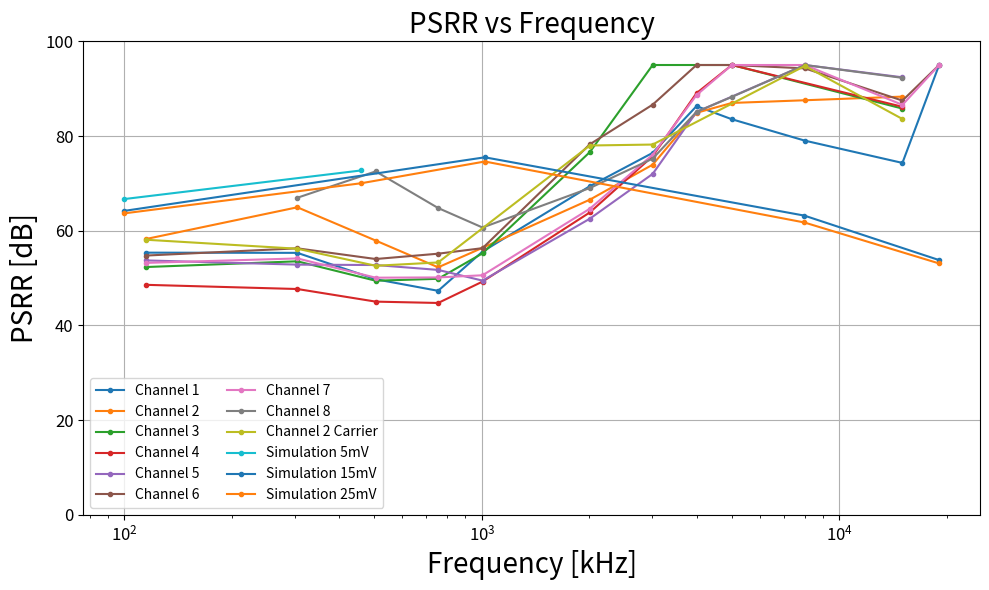

The script that saved this image:
import numpy as np
from math import *
import matplotlib.pyplot as plt

def calcPsrr(dataOn,dataOff,dIn) :
    result = {}
    for chanName in dataOn :
      if chanName not in dataOff : continue
      fftOn = dataOn[chanName]["maxPsd"]
      fftOff = dataOff[chanName]["maxPsd"]
      diff = fftOn - fftOff
      rmsOn  = fftOn/8000.*sqrt(2)
      rmsOff = fftOff/8000.*sqrt(2)
      rmsDiff = diff/8000.*sqrt(2)
      #print(chanName, rmsOn , rmsOff , rmsDiff)
      if rmsOn > rmsOff :
        disturb = sqrt(rmsOn*rmsOn - rmsOff*rmsOff)
      else :
        disturb = 0
      if disturb == 0 :
        print(chanName, rmsOn , rmsOff , 0)
        continue
      convFactor = 2000. / 32767.
      disturbAmp = 2*sqrt(2)*disturb
      disturbAmpDiff = 2*sqrt(2)*rmsDiff
      psrr = 20*log10( dIn / ( disturbAmp * convFactor) )
      psrrDiff = 20*log10( dIn / ( disturbAmpDiff * convFactor) )
      #print(chanName, rmsOn , rmsOff , rmsDiff, disturb , psrr)
      print(chanName, psrr , psrrDiff)
      if psrr > 95 : psrr = 95
      if psrrDiff > 95 : psrrDiff = 95

      #result[chanName] = psrr
      result[chanName] = psrrDiff
    return result

def convertSnrToEnob(snr):
    return (snr - 1.76)/6.02

def main():

    #115kHz no disturbance 
    dIn_115 = 16.8
    result_115_off = {'channel1': {'maxPsd': 125.26925841206713, 'freq': 0.115}, 'channel2': {'maxPsd': 120.50189343841151, 'freq': 0.115}, 'channel3': {'maxPsd': 120.46701410366452, 'freq': 0.115}, 'channel4': {'maxPsd': 137.57756619061348, 'freq': 0.115}, 'channel5': {'maxPsd': 140.93093197214904, 'freq': 0.115}, 'channel6': {'maxPsd': 116.48244357343854, 'freq': 0.115}, 'channel7': {'maxPsd': 129.4334606795059, 'freq': 0.115}, 'channel8': {'maxPsd': 123.581046940801, 'freq': 0.115}}
    result_115_on = {'channel1': {'maxPsd': 1063.4261476095169, 'freq': 0.115}, 'channel2': {'maxPsd': 794.3708030725462, 'freq': 0.115}, 'channel3': {'maxPsd': 1451.4198701167418, 'freq': 0.115}, 'channel4': {'maxPsd': 2188.5233363501247, 'freq': 0.115}, 'channel5': {'maxPsd': 1273.7770041746728, 'freq': 0.115}, 'channel6': {'maxPsd': 1123.5164100745599, 'freq': 0.115}, 'channel7': {'maxPsd': 1332.7127869568544, 'freq': 0.115}, 'channel8': {'maxPsd': 119.96647388686588, 'freq': 0.115}}

    #305kHz
    dIn_305 = 33.
    result_305_off = {'channel1': {'maxPsd': 101.31604116128933, 'freq': 0.305}, 'channel2': {'maxPsd': 107.25622994487266, 'freq': 0.305}, 'channel3': {'maxPsd': 101.1647514689482, 'freq': 0.305}, 'channel4': {'maxPsd': 108.71931846334114, 'freq': 0.305}, 'channel5': {'maxPsd': 106.27730113686034, 'freq': 0.305}, 'channel6': {'maxPsd': 102.49084154925612, 'freq': 0.305}, 'channel7': {'maxPsd': 111.96914698182604, 'freq': 0.305}, 'channel8': {'maxPsd': 110.55520643875128, 'freq': 0.305}}
    result_305_on = {'channel1': {'maxPsd': 1953.0504284436847, 'freq': 0.305}, 'channel2': {'maxPsd': 718.768322367164, 'freq': 0.305}, 'channel3': {'maxPsd': 2375.824504493591, 'freq': 0.305}, 'channel4': {'maxPsd': 4569.856576430726, 'freq': 0.305}, 'channel5': {'maxPsd': 2571.8693648854246, 'freq': 0.305}, 'channel6': {'maxPsd': 1761.2966165819673, 'freq': 0.305}, 'channel7': {'maxPsd': 2232.844023700281, 'freq': 0.305}, 'channel8': {'maxPsd': 595.4527570875981, 'freq': 0.305}}

    #505kHz
    dIn_505 = 14.
    result_505_off = {'channel1': {'maxPsd': 97.53627075190172, 'freq': 0.505}, 'channel2': {'maxPsd': 98.09336824722298, 'freq': 0.505}, 'channel3': {'maxPsd': 100.4343534435908, 'freq': 0.505}, 'channel4': {'maxPsd': 106.78835367287249, 'freq': 0.505}, 'channel5': {'maxPsd': 107.39627529710042, 'freq': 0.505}, 'channel6': {'maxPsd': 99.50961354826032, 'freq': 0.505}, 'channel7': {'maxPsd': 109.1727101549279, 'freq': 0.505}, 'channel8': {'maxPsd': 97.6847144710903, 'freq': 0.505}}
    result_505_on = {'channel1': {'maxPsd': 1589.37382338563, 'freq': 0.505}, 'channel2': {'maxPsd': 680.554290266049, 'freq': 0.505}, 'channel3': {'maxPsd': 1647.6144746775478, 'freq': 0.505}, 'channel4': {'maxPsd': 2678.396890879443, 'freq': 0.505}, 'channel5': {'maxPsd': 1163.930528488098, 'freq': 0.505}, 'channel6': {'maxPsd': 1012.1094369664384, 'freq': 0.505}, 'channel7': {'maxPsd': 1545.8496671931644, 'freq': 0.505}, 'channel8': {'maxPsd': 206.11256755301693, 'freq': 0.505}}

    #755kHz
    dIn_755 = 9.
    result_755_off = {'channel1': {'maxPsd': 93.06433564823917, 'freq': 0.755}, 'channel2': {'maxPsd': 101.39250255169496, 'freq': 0.755}, 'channel3': {'maxPsd': 106.41296898203368, 'freq': 0.755}, 'channel4': {'maxPsd': 106.0953969949402, 'freq': 0.755}, 'channel5': {'maxPsd': 97.56670953522634, 'freq': 0.755}, 'channel6': {'maxPsd': 89.12047979329382, 'freq': 0.755}, 'channel7': {'maxPsd': 100.08366899277989, 'freq': 0.755}, 'channel8': {'maxPsd': 99.47368719183501, 'freq': 0.755}}
    result_755_on = {'channel1': {'maxPsd': 1364.0999188449125, 'freq': 0.755}, 'channel2': {'maxPsd': 819.2179341919353, 'freq': 0.755}, 'channel3': {'maxPsd': 1055.788973012035, 'freq': 0.755}, 'channel4': {'maxPsd': 1814.4685437840878, 'freq': 0.755}, 'channel5': {'maxPsd': 862.0671721532941, 'freq': 0.755}, 'channel6': {'maxPsd': 604.5599254638433, 'freq': 0.755}, 'channel7': {'maxPsd': 1018.2106232643129, 'freq': 0.755}, 'channel8': {'maxPsd': 269.28478193818, 'freq': 0.755}}
    
    #1.005MHz
    dIn_1005 = 10.
    result_1005_off = {'channel1': {'maxPsd': 86.20070664870187, 'freq': 1.005}, 'channel2': {'maxPsd': 94.75596974290139, 'freq': 1.005}, 'channel3': {'maxPsd': 102.56256847418773, 'freq': 1.005}, 'channel4': {'maxPsd': 105.55970019388063, 'freq': 1.005}, 'channel5': {'maxPsd': 98.08940019467387, 'freq': 1.005}, 'channel6': {'maxPsd': 98.2857991245614, 'freq': 1.005}, 'channel7': {'maxPsd': 107.1417818707071, 'freq': 1.005}, 'channel8': {'maxPsd': 103.85472265586301, 'freq': 1.005}}
    result_1005_on = {'channel1': {'maxPsd': 630.1930514514356, 'freq': 1.005}, 'channel2': {'maxPsd': 591.0343765498644, 'freq': 1.005}, 'channel3': {'maxPsd': 670.2497319626289, 'freq': 1.005}, 'channel4': {'maxPsd': 1233.893421143232, 'freq': 1.005}, 'channel5': {'maxPsd': 1200.3657617783185, 'freq': 1.005}, 'channel6': {'maxPsd': 598.7109736913815, 'freq': 1.005}, 'channel7': {'maxPsd': 1075.0134663590566, 'freq': 1.005}, 'channel8': {'maxPsd': 406.9986250363121, 'freq': 1.005}}

    #2MHz
    dIn_2005 = 20.8
    result_2005_off = {'channel1': {'maxPsd': 98.14539555258963, 'freq': 2.005}, 'channel2': {'maxPsd': 105.34466418155492, 'freq': 2.005}, 'channel3': {'maxPsd': 101.85093619718965, 'freq': 2.005}, 'channel4': {'maxPsd': 98.85220163912878, 'freq': 2.005}, 'channel5': {'maxPsd': 105.7046581089303, 'freq': 2.005}, 'channel6': {'maxPsd': 99.77371283469314, 'freq': 2.005}, 'channel7': {'maxPsd': 96.77940913918384, 'freq': 2.005}, 'channel8': {'maxPsd': 95.9517505551115, 'freq': 2.005}}
    result_2005_on = {'channel1': {'maxPsd': 328.9130419872623, 'freq': 2.005}, 'channel2': {'maxPsd': 425.7153207840925, 'freq': 2.005}, 'channel3': {'maxPsd': 202.5700890261862, 'freq': 2.005}, 'channel4': {'maxPsd': 535.5393196364163, 'freq': 2.005}, 'channel5': {'maxPsd': 614.4838856580786, 'freq': 2.005}, 'channel6': {'maxPsd': 183.13638929650438, 'freq': 2.005}, 'channel7': {'maxPsd': 495.85981913850355, 'freq': 2.005}, 'channel8': {'maxPsd': 337.3424215269003, 'freq': 2.005}}

    #3MHz
    dIn_3005 = 19
    result_3005_off = {'channel1': {'maxPsd': 97.7219816881218, 'freq': 3.005}, 'channel2': {'maxPsd': 101.19948306766844, 'freq': 3.005}, 'channel3': {'maxPsd': 94.0812632774159, 'freq': 3.005}, 'channel4': {'maxPsd': 104.39085099334514, 'freq': 3.005}, 'channel5': {'maxPsd': 94.59251625330288, 'freq': 3.005}, 'channel6': {'maxPsd': 91.47769620215402, 'freq': 3.005}, 'channel7': {'maxPsd': 92.86954449773448, 'freq': 3.005}, 'channel8': {'maxPsd': 96.2532244519965, 'freq': 3.005}}
    result_3005_on = {'channel1': {'maxPsd': 191.51604751919993, 'freq': 3.005}, 'channel2': {'maxPsd': 226.13125267028033, 'freq': 3.005}, 'channel3': {'maxPsd': 101.6219399331544, 'freq': 3.005}, 'channel4': {'maxPsd': 206.0024813289132, 'freq': 3.005}, 'channel5': {'maxPsd': 251.02577394674478, 'freq': 3.005}, 'channel6': {'maxPsd': 120.50753340130008, 'freq': 3.005}, 'channel7': {'maxPsd': 191.01556959148675, 'freq': 3.005}, 'channel8': {'maxPsd': 204.167403322671, 'freq': 3.005}}

    #4MHz
    dIn_3985 = 20.6
    result_3985_off = {'channel1': {'maxPsd': 101.07708663812485, 'freq': 3.985}, 'channel2': {'maxPsd': 96.25410282654164, 'freq': 3.985}, 'channel3': {'maxPsd': 100.90829426858329, 'freq': 3.985}, 'channel4': {'maxPsd': 99.91122316856972, 'freq': 3.985}, 'channel5': {'maxPsd': 99.61740416243813, 'freq': 3.985}, 'channel6': {'maxPsd': 87.79751114879761, 'freq': 3.985}, 'channel7': {'maxPsd': 95.96680704530192, 'freq': 3.985}, 'channel8': {'maxPsd': 102.58659595980386, 'freq': 3.985}}
    result_3985_on = {'channel1': {'maxPsd': 133.7091487774229, 'freq': 3.985}, 'channel2': {'maxPsd': 134.6277463439083, 'freq': 3.985}, 'channel3': {'maxPsd': 98.28967751844448, 'freq': 3.985}, 'channel4': {'maxPsd': 123.71481964489175, 'freq': 3.985}, 'channel5': {'maxPsd': 137.17538463141872, 'freq': 3.985}, 'channel6': {'maxPsd': 98.17070030274421, 'freq': 3.985}, 'channel7': {'maxPsd': 120.90226353746817, 'freq': 3.985}, 'channel8': {'maxPsd': 140.044190593653, 'freq': 3.985}}

    #5.005MHz
    dIn_5005 = 18.4
    result_5005_off = {'channel1': {'maxPsd': 84.44616464228199, 'freq': 5.005}, 'channel2': {'maxPsd': 89.95805298823043, 'freq': 5.005}, 'channel3': {'maxPsd': 96.01354774713104, 'freq': 5.005}, 'channel4': {'maxPsd': 93.1100468308548, 'freq': 5.005}, 'channel5': {'maxPsd': 105.1590913231004, 'freq': 5.005}, 'channel6': {'maxPsd': 93.13861063796539, 'freq': 5.005}, 'channel7': {'maxPsd': 95.69690437411332, 'freq': 5.005}, 'channel8': {'maxPsd': 99.69970330344928, 'freq': 5.005}}
    result_5005_on = {'channel1': {'maxPsd': 124.54919186327078, 'freq': 5.005}, 'channel2': {'maxPsd': 116.92606342384482, 'freq': 5.005}, 'channel3': {'maxPsd': 104.37262721653869, 'freq': 5.005}, 'channel4': {'maxPsd': 98.76740979986751, 'freq': 5.005}, 'channel5': {'maxPsd': 100.44385974585508, 'freq': 5.005}, 'channel6': {'maxPsd': 101.25978348698462, 'freq': 5.005}, 'channel7': {'maxPsd': 103.29113091418826, 'freq': 5.005}, 'channel8': {'maxPsd': 122.99105556641383, 'freq': 5.005}}

    #8.005MHz
    dIn_8005 = 23.4
    result_8005_off =  {'channel1': {'maxPsd': 88.21325353372366, 'freq': 8.005}, 'channel2': {'maxPsd': 95.6558527680718, 'freq': 8.005}, 'channel3': {'maxPsd': 103.41426154286428, 'freq': 8.005}, 'channel4': {'maxPsd': 101.82637272804546, 'freq': 8.005}, 'channel5': {'maxPsd': 100.66681070437113, 'freq': 8.005}, 'channel6': {'maxPsd': 92.64572731629336, 'freq': 8.005}, 'channel7': {'maxPsd': 96.90241658828813, 'freq': 8.005}, 'channel8': {'maxPsd': 91.05278631153185, 'freq': 8.005}}
    result_8005_on = {'channel1': {'maxPsd': 173.98869624175683, 'freq': 8.005}, 'channel2': {'maxPsd': 127.78244905000003, 'freq': 8.005}, 'channel3': {'maxPsd': 94.57846222496514, 'freq': 8.005}, 'channel4': {'maxPsd': 98.98117852480583, 'freq': 8.005}, 'channel5': {'maxPsd': 105.43153591916162, 'freq': 8.005}, 'channel6': {'maxPsd': 107.44039585959607, 'freq': 8.005}, 'channel7': {'maxPsd': 104.56008833447306, 'freq': 8.005}, 'channel8': {'maxPsd': 103.73170118758493, 'freq': 8.005}}

    #15.005MHz
    dIn_15005 = 47
    result_15005_off = {'channel1': {'maxPsd': 88.6973595443514, 'freq': 15.005}, 'channel2': {'maxPsd': 100.89255374231371, 'freq': 15.005}, 'channel3': {'maxPsd': 95.19673157222037, 'freq': 15.005}, 'channel4': {'maxPsd': 101.16032092929508, 'freq': 15.005}, 'channel5': {'maxPsd': 105.04254997359219, 'freq': 15.005}, 'channel6': {'maxPsd': 90.1925140427447, 'freq': 15.005}, 'channel7': {'maxPsd': 90.14646565985325, 'freq': 15.005}, 'channel8': {'maxPsd': 92.63836491294202, 'freq': 15.005}}
    result_15005_on ={'channel1': {'maxPsd': 384.8151188725788, 'freq': 15.005}, 'channel2': {'maxPsd': 159.95633486704264, 'freq': 15.005}, 'channel3': {'maxPsd': 174.1764097367352, 'freq': 15.005}, 'channel4': {'maxPsd': 176.81778963675413, 'freq': 15.005}, 'channel5': {'maxPsd': 141.973220739069, 'freq': 15.005}, 'channel6': {'maxPsd': 155.2381747322524, 'freq': 15.005}, 'channel7': {'maxPsd': 162.32123706179232, 'freq': 15.005}, 'channel8': {'maxPsd': 130.06933166201418, 'freq': 15.005}}

    #19.005MHz
    dIn_19005 = 54.8
    result_19005_off = {'channel1': {'maxPsd': 83.3299563511681, 'freq': 19.005}, 'channel2': {'maxPsd': 97.97375918782299, 'freq': 19.005}, 'channel3': {'maxPsd': 95.24280827870516, 'freq': 19.005}, 'channel4': {'maxPsd': 95.55505400694582, 'freq': 19.005}, 'channel5': {'maxPsd': 98.10646839576278, 'freq': 19.005}, 'channel6': {'maxPsd': 97.47999280268765, 'freq': 19.005}, 'channel7': {'maxPsd': 93.11779768704939, 'freq': 19.005}, 'channel8': {'maxPsd': 95.05501548332478, 'freq': 19.005}}
    result_19005_on = {'channel1': {'maxPsd': 89.1670280686576, 'freq': 19.005}, 'channel2': {'maxPsd': 97.12315654137652, 'freq': 19.005}, 'channel3': {'maxPsd': 94.16648352232174, 'freq': 19.005}, 'channel4': {'maxPsd': 92.69889936191515, 'freq': 19.005}, 'channel5': {'maxPsd': 93.3386720635052, 'freq': 19.005}, 'channel6': {'maxPsd': 101.31165488219273, 'freq': 19.005}, 'channel7': {'maxPsd': 95.1578059971207, 'freq': 19.005}, 'channel8': {'maxPsd': 86.96965579129618, 'freq': 19.005}}

    
    allResults = {}
    print("115kHz")
    allResults[115] = calcPsrr(result_115_on,result_115_off,dIn_115)
    print("305kHz")
    allResults[305] = calcPsrr(result_305_on,result_305_off,dIn_305)
    print("505kHz")
    allResults[505] = calcPsrr(result_505_on,result_505_off,dIn_505)
    print("755kHz")
    allResults[755] = calcPsrr(result_755_on,result_755_off,dIn_755)
    print("1005kHz")
    allResults[1005] = calcPsrr(result_1005_on,result_1005_off,dIn_1005)
    print("2005kHz")
    allResults[2005] = calcPsrr(result_2005_on,result_2005_off,dIn_2005)
    print("3005kHz")
    allResults[3005] = calcPsrr(result_3005_on,result_3005_off,dIn_3005)
    print("3985kHz")
    allResults[3985] = calcPsrr(result_3985_on,result_3985_off,dIn_3985)
    print("5005kHz")
    allResults[5005] = calcPsrr(result_5005_on,result_5005_off,dIn_5005)
    print("8005kHz")
    allResults[8005] = calcPsrr(result_8005_on,result_8005_off,dIn_8005)
    print("15005kHz")
    allResults[15005] = calcPsrr(result_15005_on,result_15005_off,dIn_15005)
    print("19005kHz")
    allResults[19005] = calcPsrr(result_19005_on,result_19005_off,dIn_19005)

    chResults = {}
    for freq in allResults:
      for chanName in allResults[freq] :
        if chanName not in chResults :
          chResults[chanName] = {"freq":[],"psrr":[]}
        chResults[chanName]["freq"].append(freq)
        chResults[chanName]["psrr"].append(allResults[freq][chanName] )

    #carrier method results
    freqCarrier = [115,305,505,755,2005,3005,8005,15005]
    psrrCarrier = [58.1,56.2,52.6,53.3,78,78.2,94.8,83.6]

    #simulation results
    data_freq_5mV= [100.000 ,      460.000]
    data_PSRR_5mV= [66.6864  ,     72.732]
    data_freq_15mV = [100.000 ,    1.02e+03  ,   7.98e+03  ,  1.902e+04]
    data_PSRR_15mV = [64.1863  ,    75.5066   ,   63.1953   ,   53.7906]
    data_freq_25mV = [100.000   ,    460.000   ,  1.02e+03   ,  7.98e+03  ,   1.902e+04]
    data_PSRR_25mV = [63.6652    ,  70.0291     , 74.6196     , 61.7449     , 53.0836]
    
    chLabels = {"channel1":"Channel 1","channel2":"Channel 2","channel3":"Channel 3","channel4":"Channel 4","channel5":"Channel 5","channel6":"Channel 6","channel7":"Channel 7","channel8":"Channel 8"}

    fig, axes = plt.subplots(1,1,figsize=(10, 6))
    for chanName in chResults :
      chLabel = chLabels[chanName]
      axes.plot(chResults[chanName]["freq"],chResults[chanName]["psrr"],".-",label=chLabel)
    axes.plot(freqCarrier,psrrCarrier,".-",label="Channel 2 Carrier")
    axes.plot(data_freq_5mV,data_PSRR_5mV,".-",label="Simulation 5mV")
    axes.plot(data_freq_15mV,data_PSRR_15mV,".-",label="Simulation 15mV")
    axes.plot(data_freq_25mV,data_PSRR_25mV,".-",label="Simulation 25mV")
    axes.set_xlabel('Frequency [kHz]', fontsize=20)
    axes.set_ylabel('PSRR [dB]',  fontsize=20)
    axes.tick_params(axis="x", labelsize=12)
    axes.tick_params(axis="y", labelsize=12)
    axes.set_title("PSRR vs Frequency", fontsize=20)
    #plt.xlim(1, 100)
    plt.ylim(00, 100)
    axes.set_xscale("log")
    axes.grid()
    axes.legend(ncols=2)

    fig.tight_layout()
    plt.show()
    
    

#-------------------------------------------------------------------------
if __name__ == "__main__":
  main()
